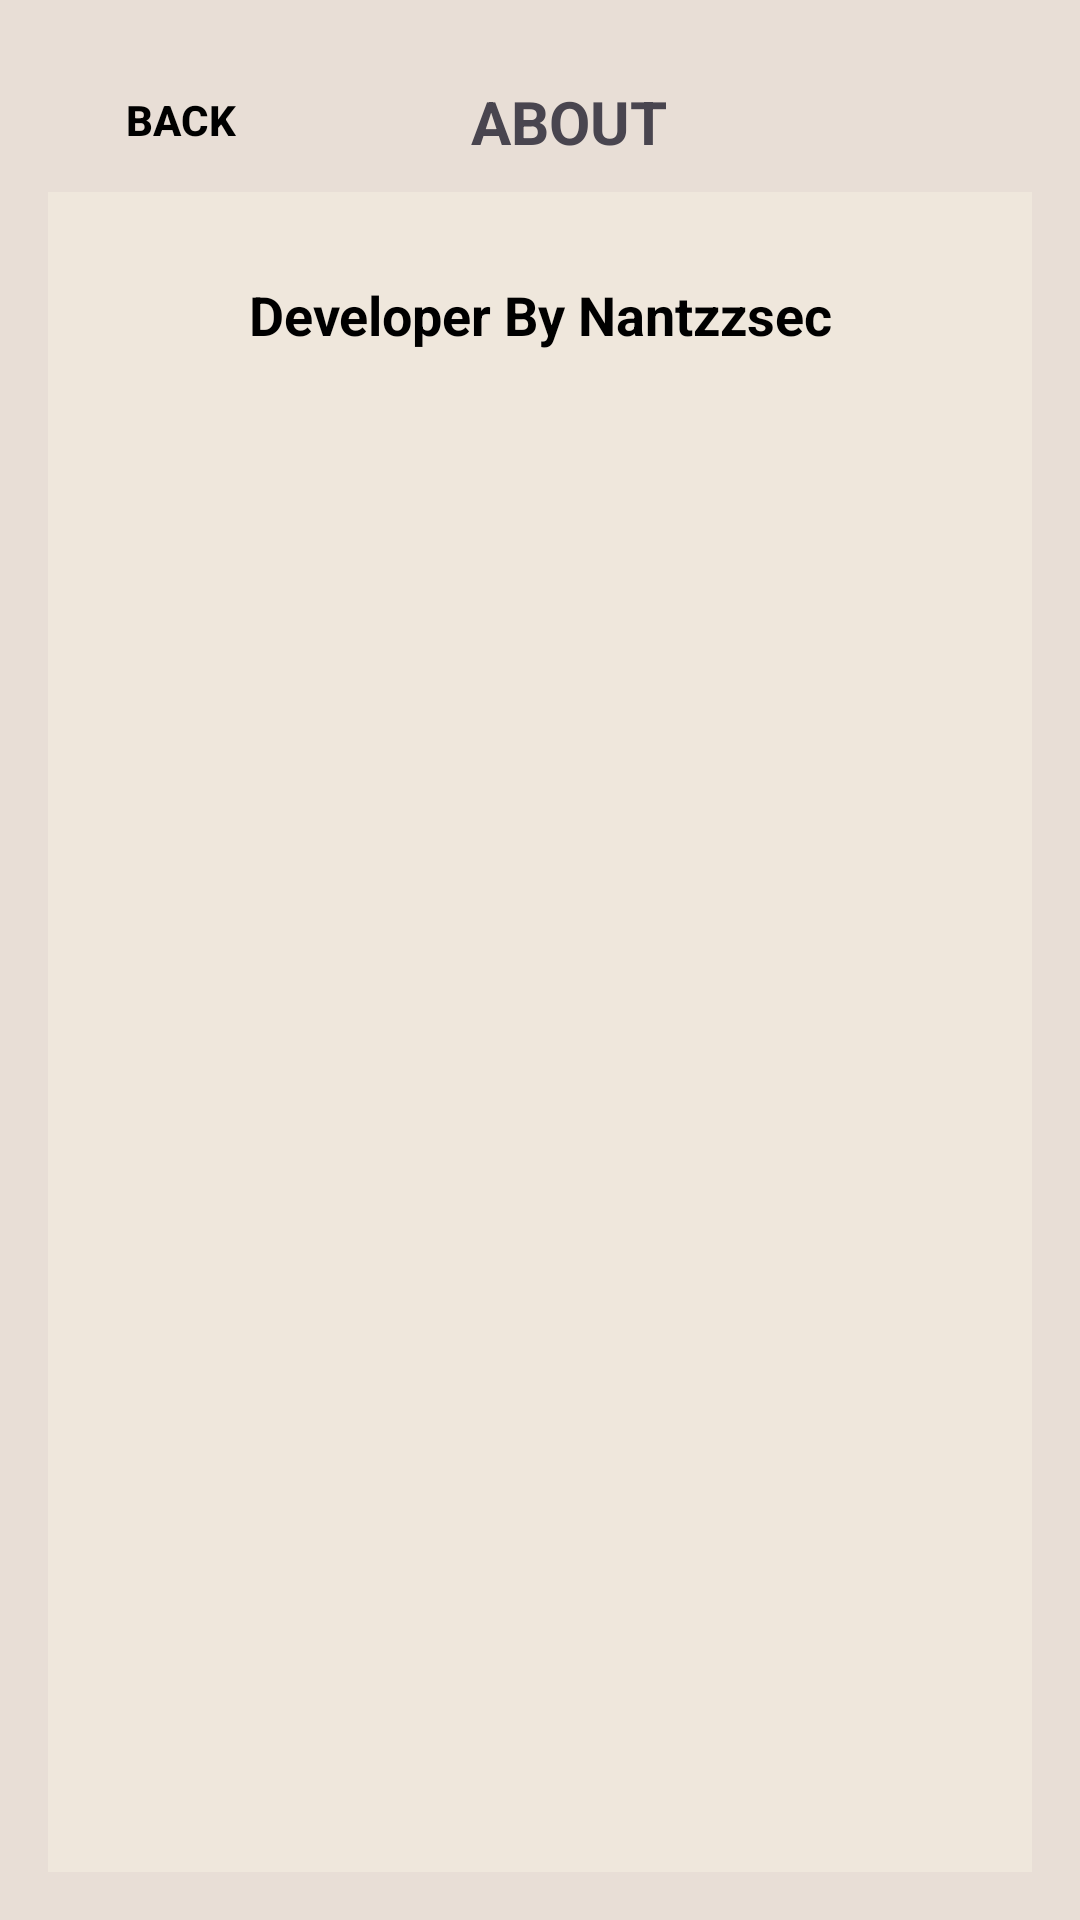

Layout XML and referenced resources for this Android screen:
<!-- AndroidManifest.xml: application theme Theme.TridatuPedia -->
<!-- res/layout/activity_about.xml -->
<?xml version="1.0" encoding="utf-8"?>
<LinearLayout xmlns:android="http://schemas.android.com/apk/res/android"
    android:layout_width="match_parent"
    android:layout_height="match_parent"
    xmlns:app="http://schemas.android.com/apk/res-auto"
    android:orientation="vertical"
    android:background="@color/backround"
    android:padding="16dp">

    
    <androidx.constraintlayout.widget.ConstraintLayout
        android:layout_width="match_parent"
        android:layout_height="wrap_content">
        
        <Button
            android:id="@+id/backButton"
            android:layout_width="wrap_content"
            android:layout_height="wrap_content"
            android:text="BACK"
            android:background="@android:color/transparent"
            android:textColor="@color/black"
            android:padding="8dp"
            android:textStyle="bold"
            app:layout_constraintStart_toStartOf="parent"
            app:layout_constraintTop_toTopOf="parent"
            app:layout_constraintBottom_toBottomOf="parent"
            android:elevation="0dp"/>

        
        <TextView
            android:id="@+id/titleText"
            android:layout_width="wrap_content"
            android:layout_height="wrap_content"
            android:gravity="center"
            android:text="ABOUT"
            android:textSize="20sp"
            android:textStyle="bold"
            app:layout_constraintBottom_toBottomOf="parent"
            app:layout_constraintEnd_toEndOf="parent"
            app:layout_constraintHorizontal_bias="0.303"
            app:layout_constraintStart_toEndOf="@id/backButton"
            app:layout_constraintTop_toTopOf="parent"
            app:layout_constraintVertical_bias="0.523" />
    </androidx.constraintlayout.widget.ConstraintLayout>

    
    <ScrollView
        android:layout_width="match_parent"
        android:layout_height="0dp"
        android:layout_weight="1"
        android:background="@color/backround2"
        app:cardCornerRadius="20dp">

        <LinearLayout
            android:layout_width="match_parent"
            android:layout_height="wrap_content"
            android:orientation="vertical">
            
            <TextView
                android:id="@+id/developerText"
                android:layout_width="match_parent"
                android:layout_height="82dp"
                android:text="Developer By Nantzzsec"
                android:textColor="#000000"
                android:textSize="18sp"
                android:textStyle="bold"
                android:gravity="center"/>
        </LinearLayout>
    </ScrollView>
</LinearLayout>
<!-- resources referenced by this layout -->
<resources>
  <color name="backround">#E8DED6</color>
  <color name="backround2">#EFE7DC</color>
  <color name="black">#000000</color>
  <style name="Theme.TridatuPedia" parent="Base.Theme.TridatuPedia" />
  <style name="Base.Theme.TridatuPedia" parent="Theme.Material3.DayNight.NoActionBar">
          
          
      </style>
</resources>
